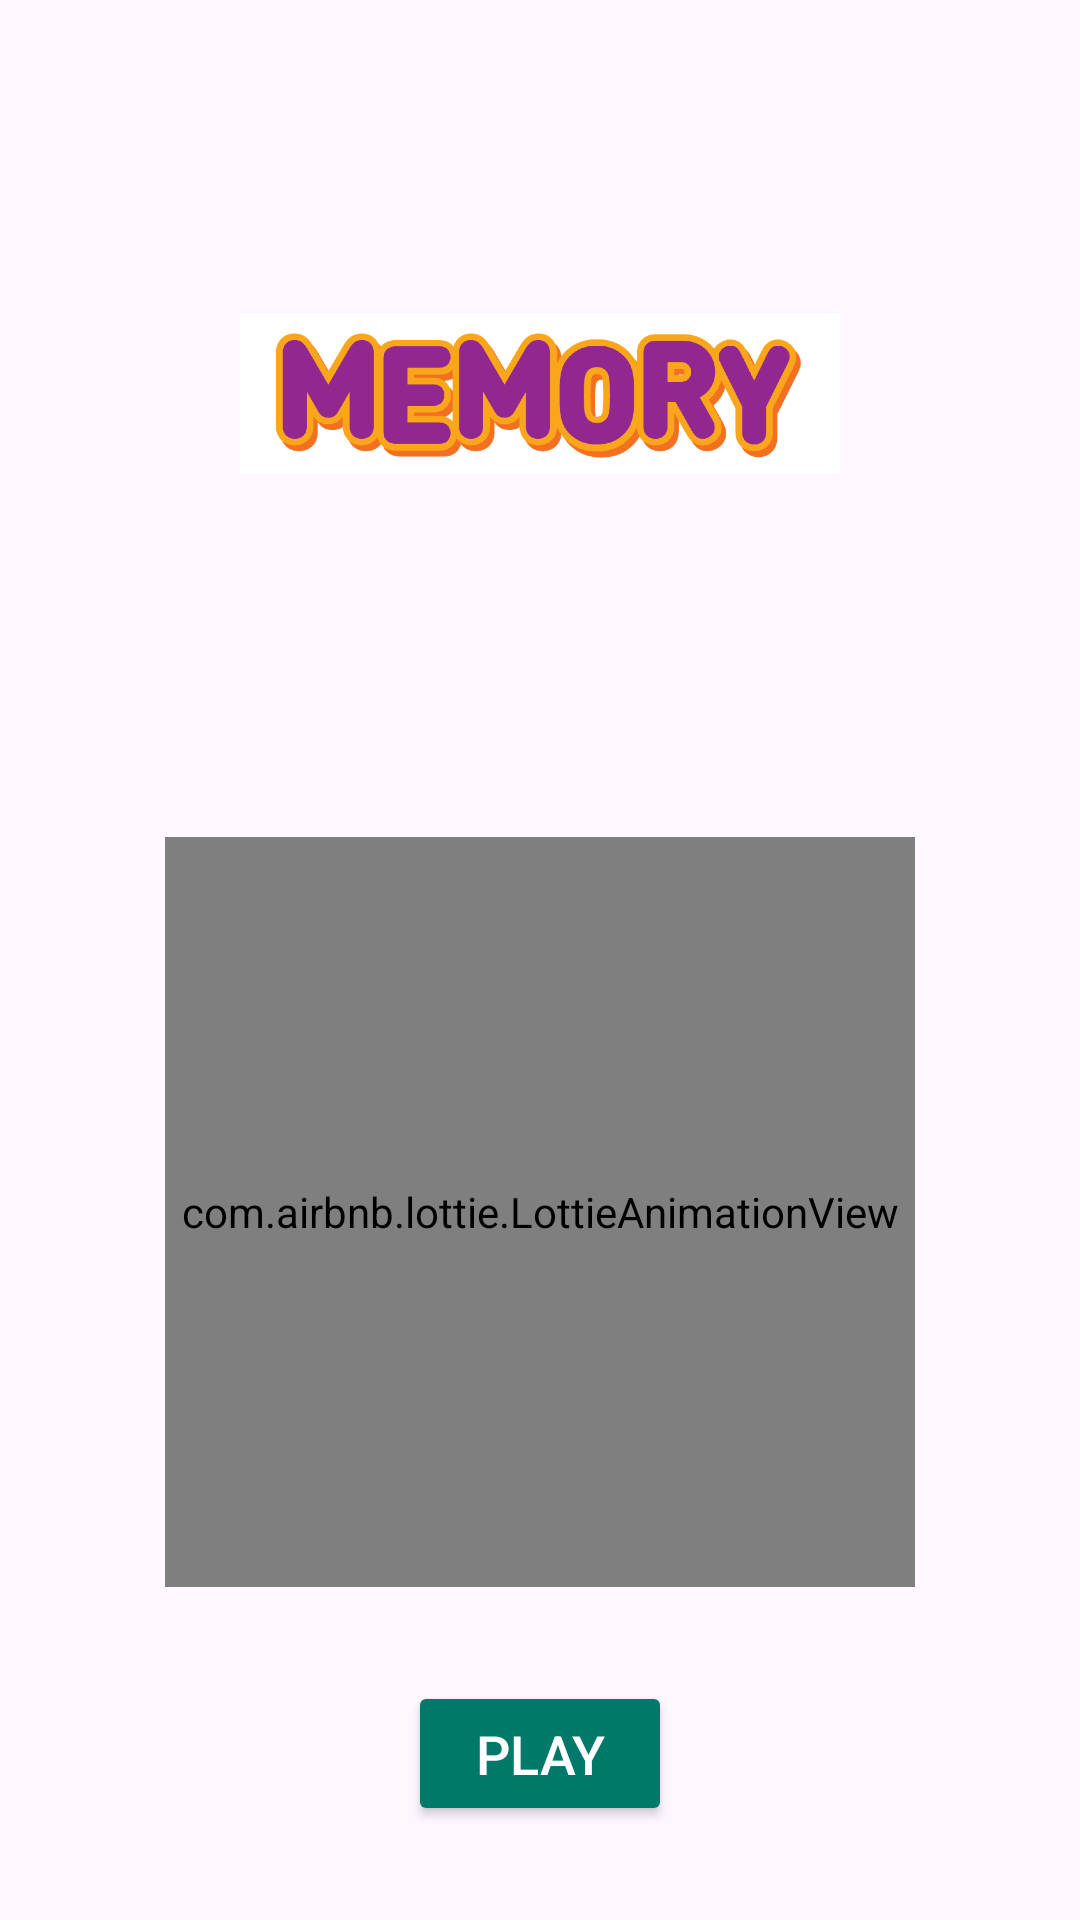

Layout XML and referenced resources for this Android screen:
<!-- AndroidManifest.xml: application theme Theme.SmritiRaksha -->
<!-- res/layout/activity_memory_game_splash.xml -->
<?xml version="1.0" encoding="utf-8"?>
<androidx.constraintlayout.widget.ConstraintLayout xmlns:android="http://schemas.android.com/apk/res/android"
    xmlns:app="http://schemas.android.com/apk/res-auto"
    xmlns:tools="http://schemas.android.com/tools"
    android:id="@+id/main"
    android:layout_width="match_parent"
    android:layout_height="match_parent"
    tools:context=".Patient.Games.memoryGameSplash">

    
    <ImageView
        android:id="@+id/imageViewLogo"
        android:layout_width="200dp"
        android:layout_height="200dp"
        android:layout_marginBottom="16dp"
        app:layout_constraintBottom_toTopOf="@id/lottieAnimationView"
        app:layout_constraintEnd_toEndOf="parent"
        app:layout_constraintStart_toStartOf="parent"
        app:layout_constraintTop_toTopOf="parent"
        app:srcCompat="@drawable/memory_game_logo" />

    
    <com.airbnb.lottie.LottieAnimationView
        android:id="@+id/lottieAnimationView"
        android:layout_width="250dp"
        android:layout_height="250dp"
        app:layout_constraintBottom_toTopOf="@id/play_button"
        app:layout_constraintEnd_toEndOf="parent"
        app:layout_constraintStart_toStartOf="parent"
        app:layout_constraintTop_toBottomOf="@id/imageViewLogo"
        app:lottie_autoPlay="true"
        app:lottie_loop="true"
        app:lottie_rawRes="@raw/memory_game_animation" />

    
    <Button
        android:id="@+id/play_button"
        android:layout_width="wrap_content"
        android:layout_height="wrap_content"
        android:text="PLAY"
        android:textSize="18sp"
        android:padding="12dp"
        android:backgroundTint="@color/teal_700"
        android:textColor="@color/white"
        app:layout_constraintBottom_toBottomOf="parent"
        app:layout_constraintEnd_toEndOf="parent"
        app:layout_constraintStart_toStartOf="parent"
        app:layout_constraintTop_toBottomOf="@id/lottieAnimationView" />

</androidx.constraintlayout.widget.ConstraintLayout>
<!-- resources referenced by this layout -->
<resources>
  <color name="teal_700">#00796B</color>
  <color name="white">#FFFFFFFF</color>
  <!-- drawable memory_game_logo: png bitmap (drawable, 49915 bytes) -->
  <style name="Theme.SmritiRaksha" parent="Base.Theme.SmritiRaksha" />
  <style name="Base.Theme.SmritiRaksha" parent="Theme.Material3.DayNight.NoActionBar">
          
          
      </style>
</resources>
